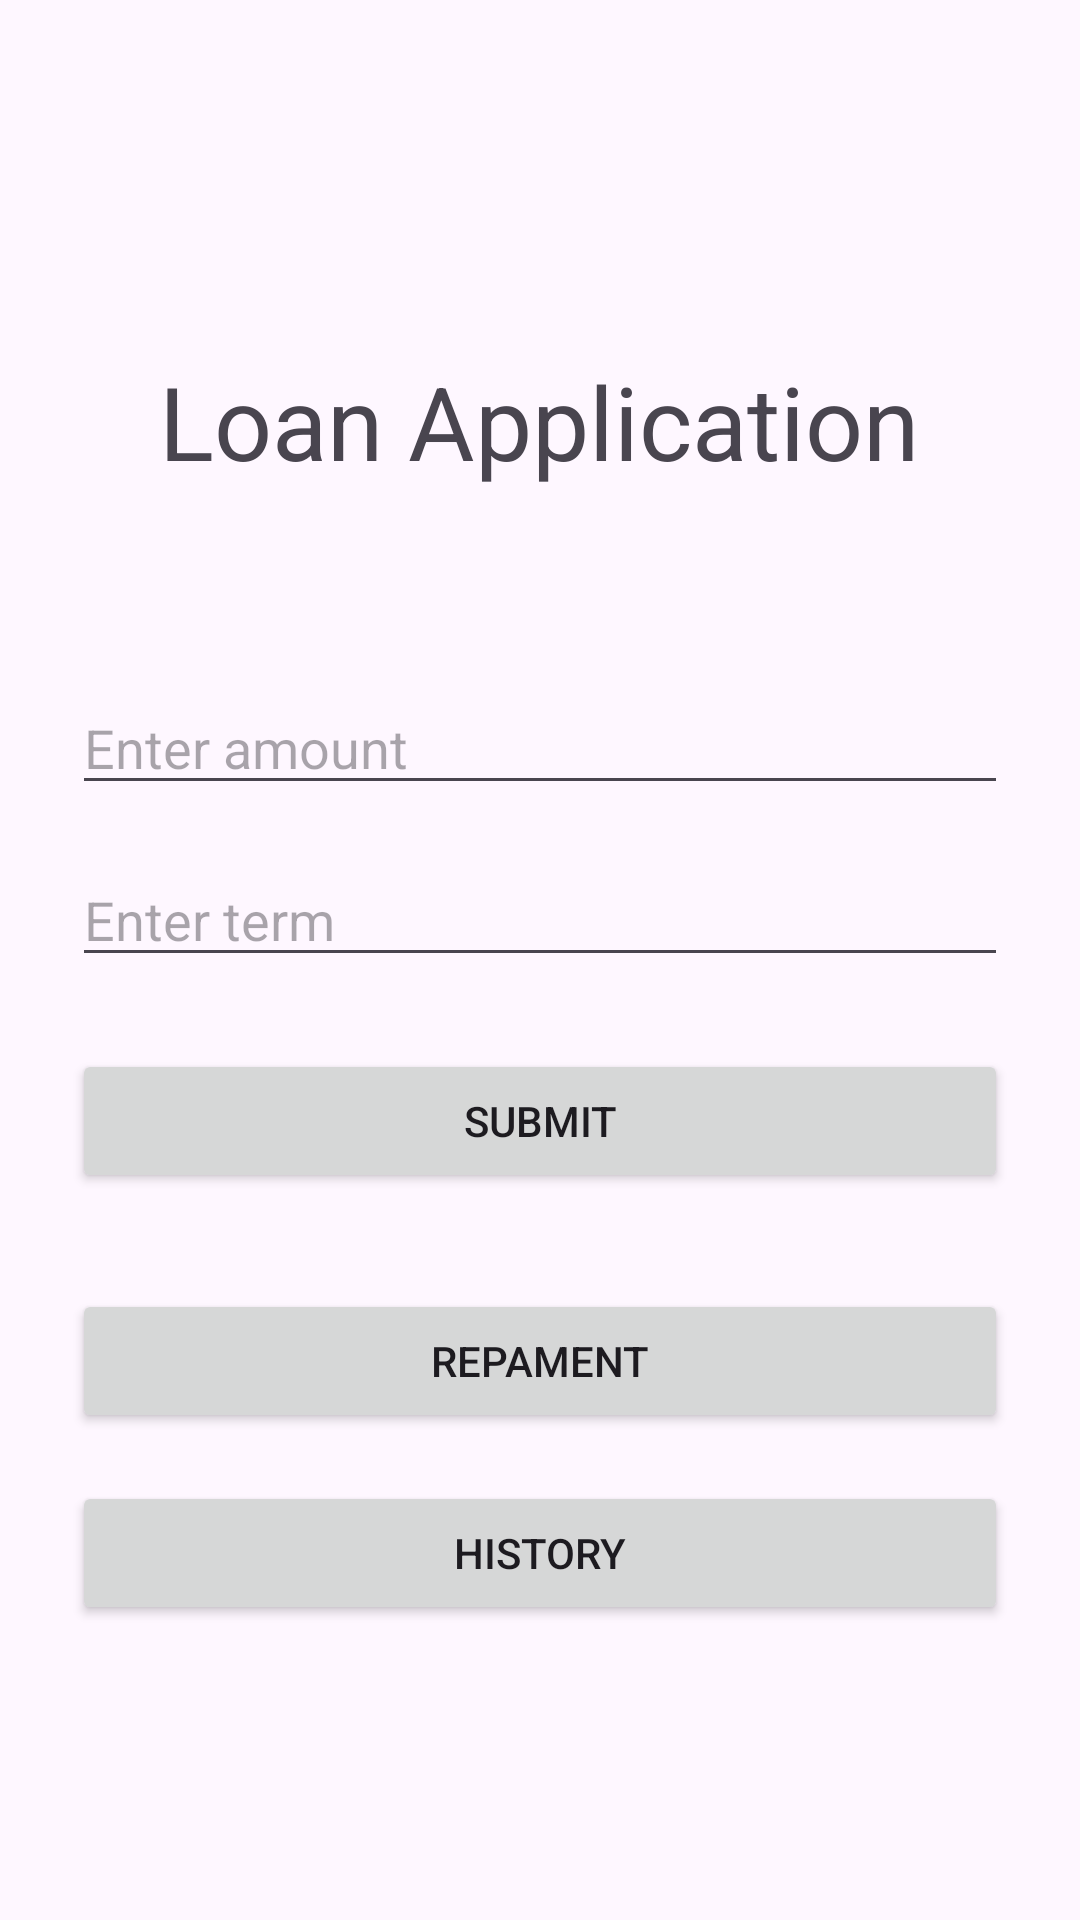

Android layout source for this screen:
<!-- AndroidManifest.xml: application theme Theme.QenaTest -->
<!-- res/layout/activity_main.xml -->
<?xml version="1.0" encoding="utf-8"?>
<androidx.constraintlayout.widget.ConstraintLayout xmlns:android="http://schemas.android.com/apk/res/android"
    xmlns:app="http://schemas.android.com/apk/res-auto"
    xmlns:tools="http://schemas.android.com/tools"
    android:layout_width="match_parent"
    android:layout_height="match_parent"
    tools:context=".view.MainActivity">


    <EditText
        android:id="@+id/username_edit"
        android:layout_width="0dp"
        android:layout_height="wrap_content"
        android:layout_marginStart="24dp"
        android:layout_marginTop="64dp"
        android:layout_marginEnd="24dp"
        android:ems="10"
        android:hint="Enter amount"
        android:inputType="text"
        app:layout_constraintEnd_toEndOf="parent"
        app:layout_constraintHorizontal_bias="0.502"
        app:layout_constraintStart_toStartOf="parent"
        app:layout_constraintTop_toBottomOf="@+id/textView" />

    <EditText
        android:id="@+id/password_edit"
        android:layout_width="0dp"
        android:layout_height="wrap_content"
        android:layout_marginStart="24dp"
        android:layout_marginTop="16dp"
        android:layout_marginEnd="24dp"
        android:ems="10"
        android:hint="Enter term"
        android:inputType="text"
        app:layout_constraintEnd_toEndOf="parent"
        app:layout_constraintHorizontal_bias="0.5"
        app:layout_constraintStart_toStartOf="parent"
        app:layout_constraintTop_toBottomOf="@+id/username_edit" />

    <Button
        android:id="@+id/submit_btn"
        android:layout_width="0dp"
        android:layout_height="wrap_content"
        android:layout_marginStart="24dp"
        android:layout_marginTop="24dp"
        android:layout_marginEnd="24dp"
        android:text="Submit"
        app:layout_constraintEnd_toEndOf="parent"
        app:layout_constraintHorizontal_bias="0.5"
        app:layout_constraintStart_toStartOf="parent"
        app:layout_constraintTop_toBottomOf="@+id/password_edit" />

    <TextView
        android:id="@+id/textView"
        android:layout_width="wrap_content"
        android:layout_height="wrap_content"
        android:layout_marginBottom="200dp"
        android:text="Loan Application"
        android:textSize="34sp"
        app:layout_constraintBottom_toBottomOf="parent"
        app:layout_constraintEnd_toEndOf="parent"
        app:layout_constraintHorizontal_bias="0.498"
        app:layout_constraintStart_toStartOf="parent"
        app:layout_constraintTop_toTopOf="parent"
        app:layout_constraintVertical_bias="0.298" />

    <Button
        android:id="@+id/repament_btn"
        android:layout_width="0dp"
        android:layout_height="wrap_content"
        android:layout_marginStart="24dp"
        android:layout_marginTop="32dp"
        android:layout_marginEnd="24dp"
        android:text="Repament"
        app:layout_constraintEnd_toEndOf="parent"
        app:layout_constraintStart_toStartOf="parent"
        app:layout_constraintTop_toBottomOf="@+id/submit_btn" />

    <Button
        android:id="@+id/history_btn"
        android:layout_width="0dp"
        android:layout_height="wrap_content"
        android:layout_marginStart="24dp"
        android:layout_marginTop="16dp"
        android:layout_marginEnd="24dp"
        android:text="History"
        app:layout_constraintEnd_toEndOf="parent"
        app:layout_constraintHorizontal_bias="0.5"
        app:layout_constraintStart_toStartOf="parent"
        app:layout_constraintTop_toBottomOf="@+id/repament_btn" />
</androidx.constraintlayout.widget.ConstraintLayout>
<!-- resources referenced by this layout -->
<resources>
  <style name="Theme.QenaTest" parent="Base.Theme.QenaTest" />
  <style name="Base.Theme.QenaTest" parent="Theme.Material3.DayNight.NoActionBar">
          
          
      </style>
</resources>
